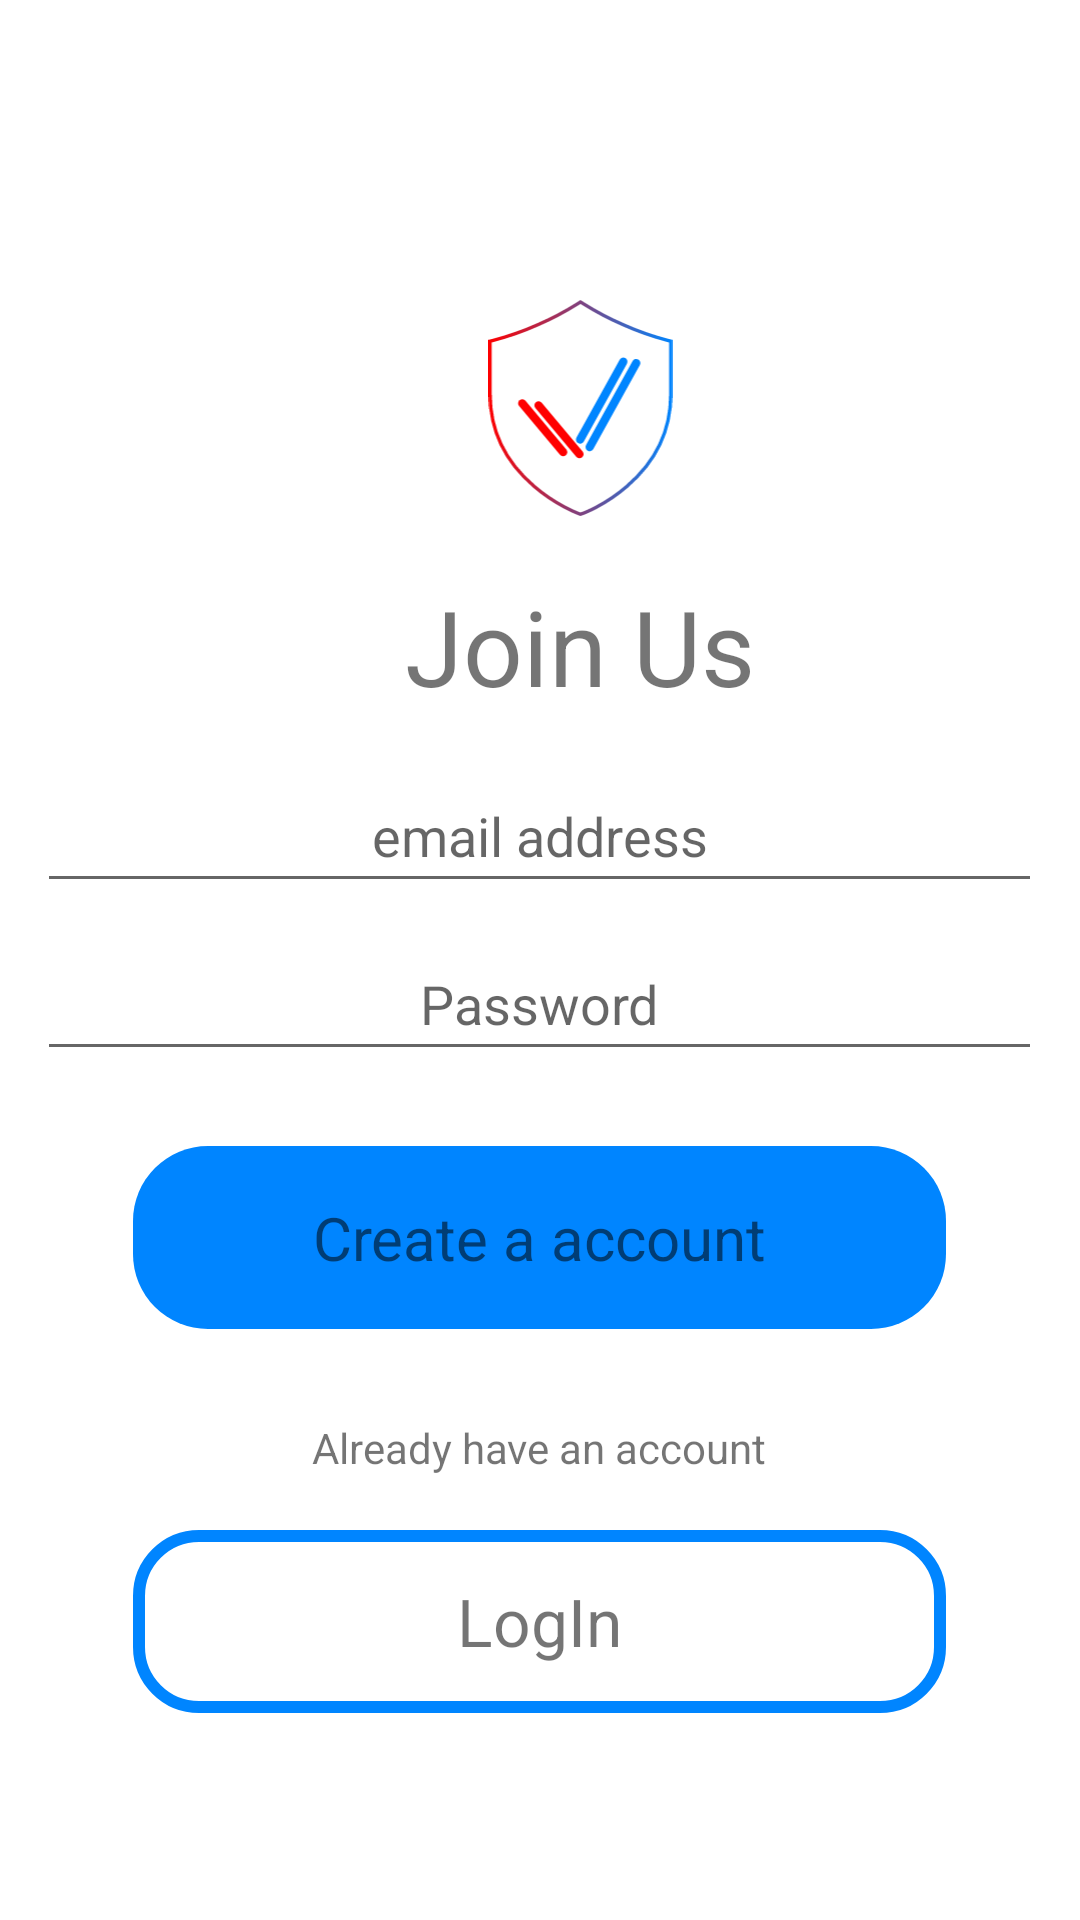

Reconstruct the res/layout file that produces this screen, plus the resources it refers to.
<!-- AndroidManifest.xml: application theme Theme.VoterApp -->
<!-- res/layout/activity_signup.xml -->
<?xml version="1.0" encoding="utf-8"?>
<LinearLayout
    xmlns:android="http://schemas.android.com/apk/res/android"
    xmlns:app="http://schemas.android.com/apk/res-auto"
    xmlns:tools="http://schemas.android.com/tools"
    android:layout_width="match_parent"
    android:layout_height="match_parent"
    android:orientation="vertical"
    tools:context=".SignupActivity">

    <ImageView
        android:id="@+id/imageView3"
        android:layout_width="67dp"
        android:layout_height="72dp"

        android:layout_marginLeft="160dp"
        android:layout_marginTop="100dp"
        app:srcCompat="@drawable/ic_logo" />


    <TextView
        android:id="@+id/join_us"
        android:layout_width="120dp"
        android:layout_height="53dp"
        android:layout_alignParentLeft="true"
        android:layout_alignParentTop="true"
        android:layout_marginLeft="135dp"
        android:layout_marginTop="20dp"
        android:layout_marginRight="30dp"
        android:text="@string/join_us"
        android:textSize="35sp" />



    <EditText
        android:id="@+id/email_address"
        android:layout_width="335dp"
        android:layout_height="48dp"
        android:ems="10"
        android:hint="email address"
        android:inputType="textEmailAddress"
        android:layout_gravity="center"
        android:gravity="center"
        android:layout_marginTop="8dp"
        />

    <EditText
        android:id="@+id/password_signup"
        android:layout_width="335dp"
        android:layout_height="48dp"
        android:ems="10"
        android:hint="Password"
        android:inputType="textPassword"
        android:layout_gravity="center"
        android:gravity="center"
        android:layout_marginTop="8dp"
        />

    <LinearLayout
        android:layout_width="wrap_content"
        android:layout_height="wrap_content"
        android:background="@drawable/login_back"
        android:orientation="vertical"
        android:layout_gravity="center"
        android:layout_marginTop="25dp"

      >

        <TextView
            android:id="@+id/create_acnt_btn"
            android:layout_width="271dp"
            android:layout_height="61dp"
            android:gravity="center"
            android:text="Create a account"
            android:textSize="20sp"

             />
              </LinearLayout>

    <LinearLayout
        android:layout_width="wrap_content"
         android:layout_height="wrap_content"
        android:orientation="vertical"
        android:layout_marginTop="30dp"
        android:layout_gravity="center">
        <TextView
        android:id="@+id/already_hav"
        android:layout_width="wrap_content"
        android:layout_height="37dp"
           android:layout_gravity="center"

            android:text="@string/already_hav"
        />
        </LinearLayout>

    <LinearLayout
        android:id="@+id/sign_up_login"
        android:layout_width="wrap_content"
        android:layout_height="wrap_content"
        android:layout_marginBottom="15dp"
        android:layout_gravity="center"
        android:background="@drawable/create_a_acnt_welcome"
        >


        <TextView
            android:id="@+id/welcome_create_a_account_btn"
            android:layout_width="271dp"
            android:layout_height="61dp"
            android:text="LogIn"
            android:textSize="22dp"
            android:gravity="center"
            app:layout_constraintBottom_toBottomOf="parent"
            app:layout_constraintStart_toStartOf="parent"
            app:layout_constraintEnd_toEndOf="parent"
            />
    </LinearLayout>

</LinearLayout>
<!-- resources referenced by this layout -->
<resources>
  <!-- drawable create_a_acnt_welcome (drawable) -->
  <?xml version="1.0" encoding="utf-8"?>
  <shape xmlns:android="http://schemas.android.com/apk/res/android"
      android:shape="rectangle">
  <corners
      android:radius="20dp"
      />
      <stroke
          android:color="#0085FF"
      android:width="4dp"
      />
  </shape>
  <!-- drawable ic_logo: vector/xml drawable (drawable, 2615 chars, omitted) -->
  <!-- drawable login_back (drawable) -->
  <?xml version="1.0" encoding="utf-8"?>
  <shape xmlns:android="http://schemas.android.com/apk/res/android"
      android:shape="rectangle">
  
      <corners
          android:radius="25dp"
  
          />
  <solid
  android:color="#0085FF"
      />
  </shape>
  <string name="already_hav">Already have an account</string>
  <string name="join_us">Join Us</string>
  <style name="Theme.VoterApp" parent="Theme.MaterialComponents.DayNight.DarkActionBar">
          
          <item name="colorPrimary">@color/purple_500</item>
          <item name="colorPrimaryVariant">@color/purple_700</item>
          <item name="colorOnPrimary">@color/white</item>
          
          <item name="colorSecondary">@color/teal_200</item>
          <item name="colorSecondaryVariant">@color/teal_700</item>
          <item name="colorOnSecondary">@color/black</item>
          
          <item name="android:statusBarColor" tools:targetApi="l">?attr/colorPrimaryVariant</item>
          
      </style>
  <!-- not gathered from this repository: default colours our renderer supplied (Android Studio template values) -->
  <color name="purple_500">#FF6200EE</color>
  <color name="purple_700">#FF3700B3</color>
  <color name="teal_200">#FF03DAC5</color>
  <color name="teal_700">#FF018786</color>
  <color name="black">#FF000000</color>
  <color name="white">#FFFFFFFF</color>
</resources>
